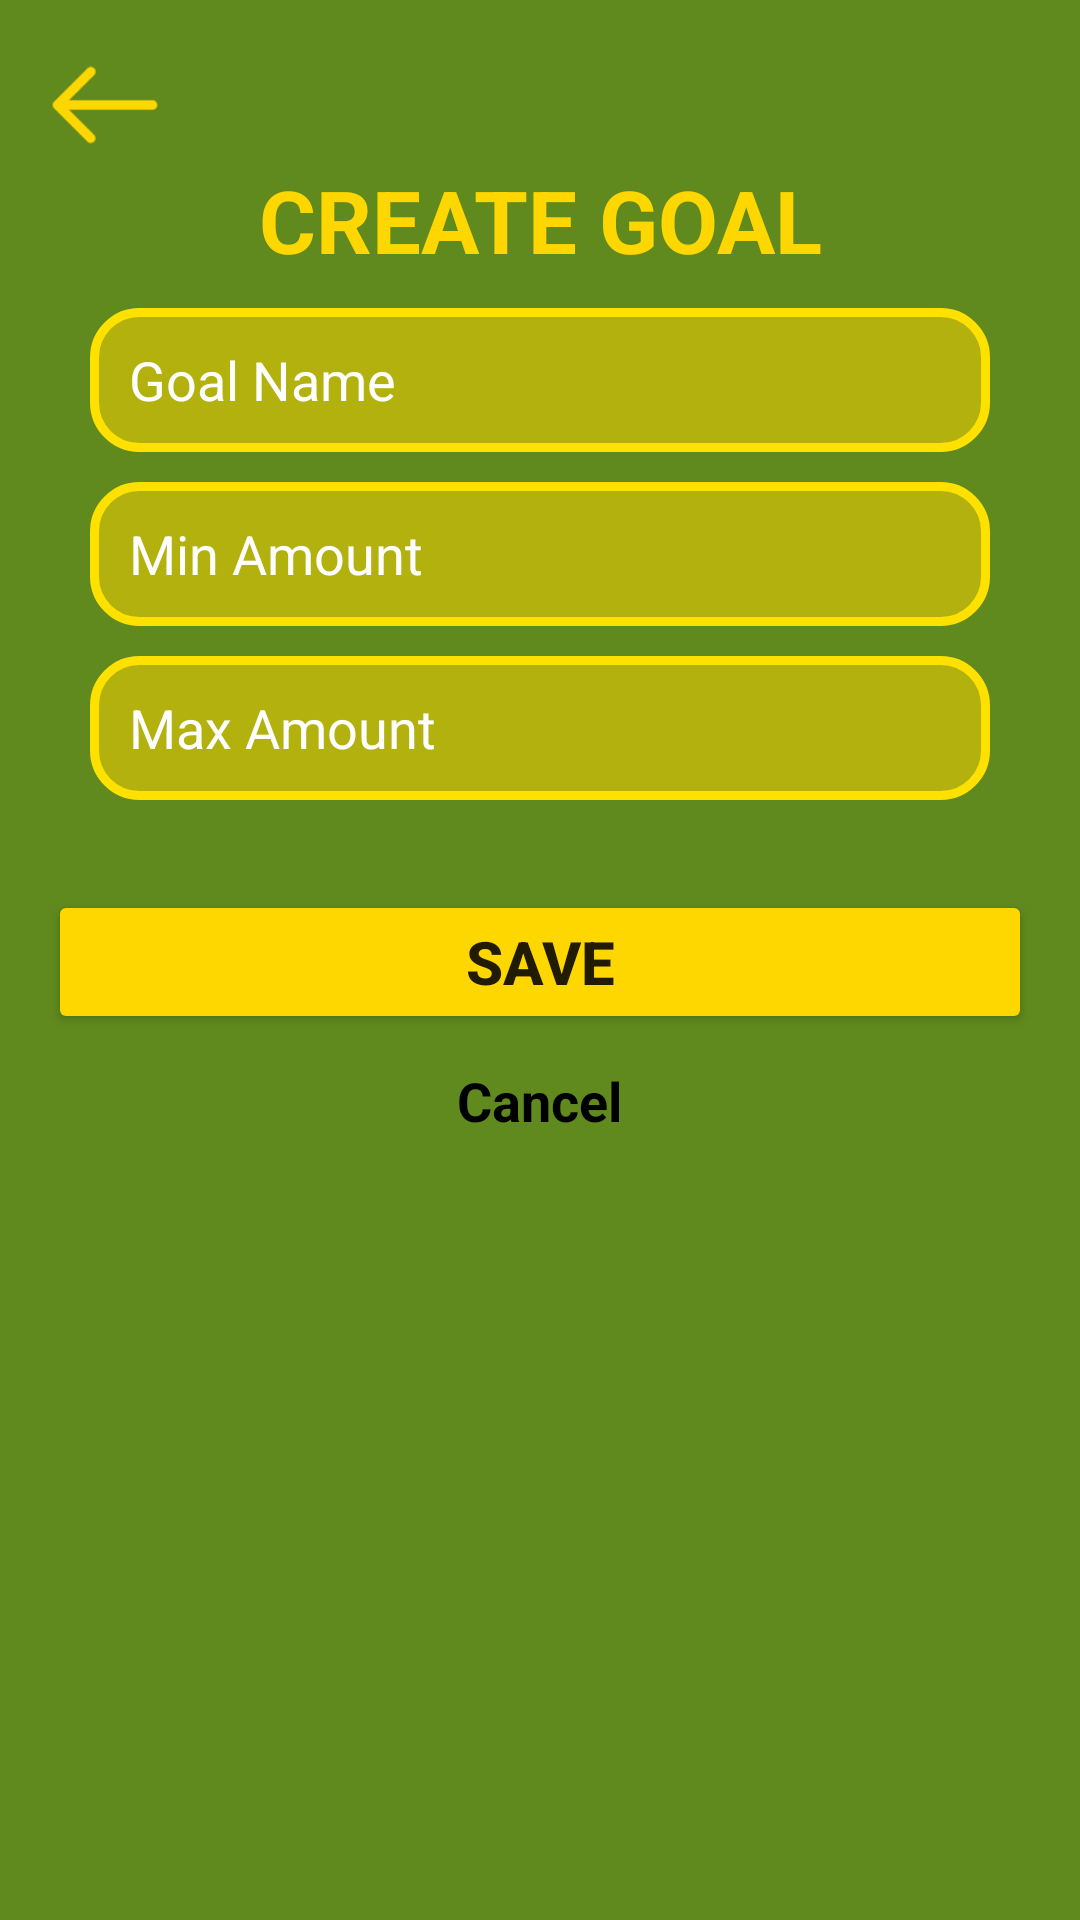

Android layout source for this screen:
<!-- AndroidManifest.xml: application theme Theme.AppCompat.DayNight.NoActionBar -->
<!-- res/layout/fragment_create_goal.xml -->
<?xml version="1.0" encoding="utf-8"?>
<FrameLayout xmlns:android="http://schemas.android.com/apk/res/android"
    xmlns:tools="http://schemas.android.com/tools"
    android:layout_width="match_parent"
    android:layout_height="match_parent"
    android:background="@color/green"
    tools:context=".CreateMinMaxGoalFragment">

    <LinearLayout
        android:layout_width="match_parent"
        android:layout_height="wrap_content"
        android:orientation="vertical"
        android:padding="16dp"
        android:gravity="center_horizontal">

        <ImageView
            android:id="@+id/back"
            android:layout_width="38dp"
            android:layout_height="38dp"
            android:layout_gravity="start"
            android:src="@drawable/ic_back" />

        <TextView
            android:layout_width="match_parent"
            android:layout_height="wrap_content"
            android:text="CREATE GOAL"
            android:textColor="@color/yellow"
            android:textStyle="bold"
            android:textSize="29sp"
            android:textAlignment="center" />

        <EditText
            android:id="@+id/goalNameEditText"
            android:layout_width="300dp"
            android:layout_height="48dp"
            android:hint="   Goal Name"
            android:inputType="text"
            android:textColorHint="@color/white"
            android:background="@drawable/input_background"
            android:layout_marginTop="10dp"/>

        <EditText
            android:id="@+id/minAmountEditText"
            android:layout_width="300dp"
            android:layout_height="48dp"
            android:hint="   Min Amount"
            android:layout_marginTop="10dp"
            android:inputType="numberDecimal"
            android:textColorHint="@color/white"
            android:background="@drawable/input_background"/>

        <EditText
            android:id="@+id/maxAmountEditText"
            android:layout_width="300dp"
            android:layout_height="48dp"
            android:hint="   Max Amount"
            android:layout_marginTop="10dp"
            android:inputType="numberDecimal"
            android:textColorHint="@color/white"
            android:background="@drawable/input_background"/>

        <Button
            android:id="@+id/saveGoalButton"
            android:layout_width="match_parent"
            android:layout_height="48dp"
            android:layout_marginTop="30dp"
            android:text="SAVE"
            android:textSize="20sp"
            android:textStyle="bold"
            android:backgroundTint="@color/yellow"/>

        <TextView
            android:id="@+id/cancelText"
            android:layout_width="wrap_content"
            android:layout_height="wrap_content"
            android:layout_marginTop="10dp"
            android:text="Cancel"
            android:textSize="18sp"
            android:textColor="@color/black"
            android:textStyle="bold"
            android:textAlignment="center"/>
    </LinearLayout>
</FrameLayout>
<!-- resources referenced by this layout -->
<resources>
  <color name="black">#FF000000</color>
  <color name="green">#608A1D</color>
  <color name="white">#FFFFFFFF</color>
  <color name="yellow">#FFD700</color>
  <!-- drawable ic_back: png bitmap (drawable, 797 bytes) -->
  <!-- drawable input_background (drawable) -->
  <?xml version="1.0" encoding="utf-8"?>
  <shape xmlns:android="http://schemas.android.com/apk/res/android">
  <solid android:color="#83FFD700"/>
      <stroke android:color="#FFE100"
          android:width="3dp"/>
      <corners android:radius="15dp"/>
  </shape>
</resources>
